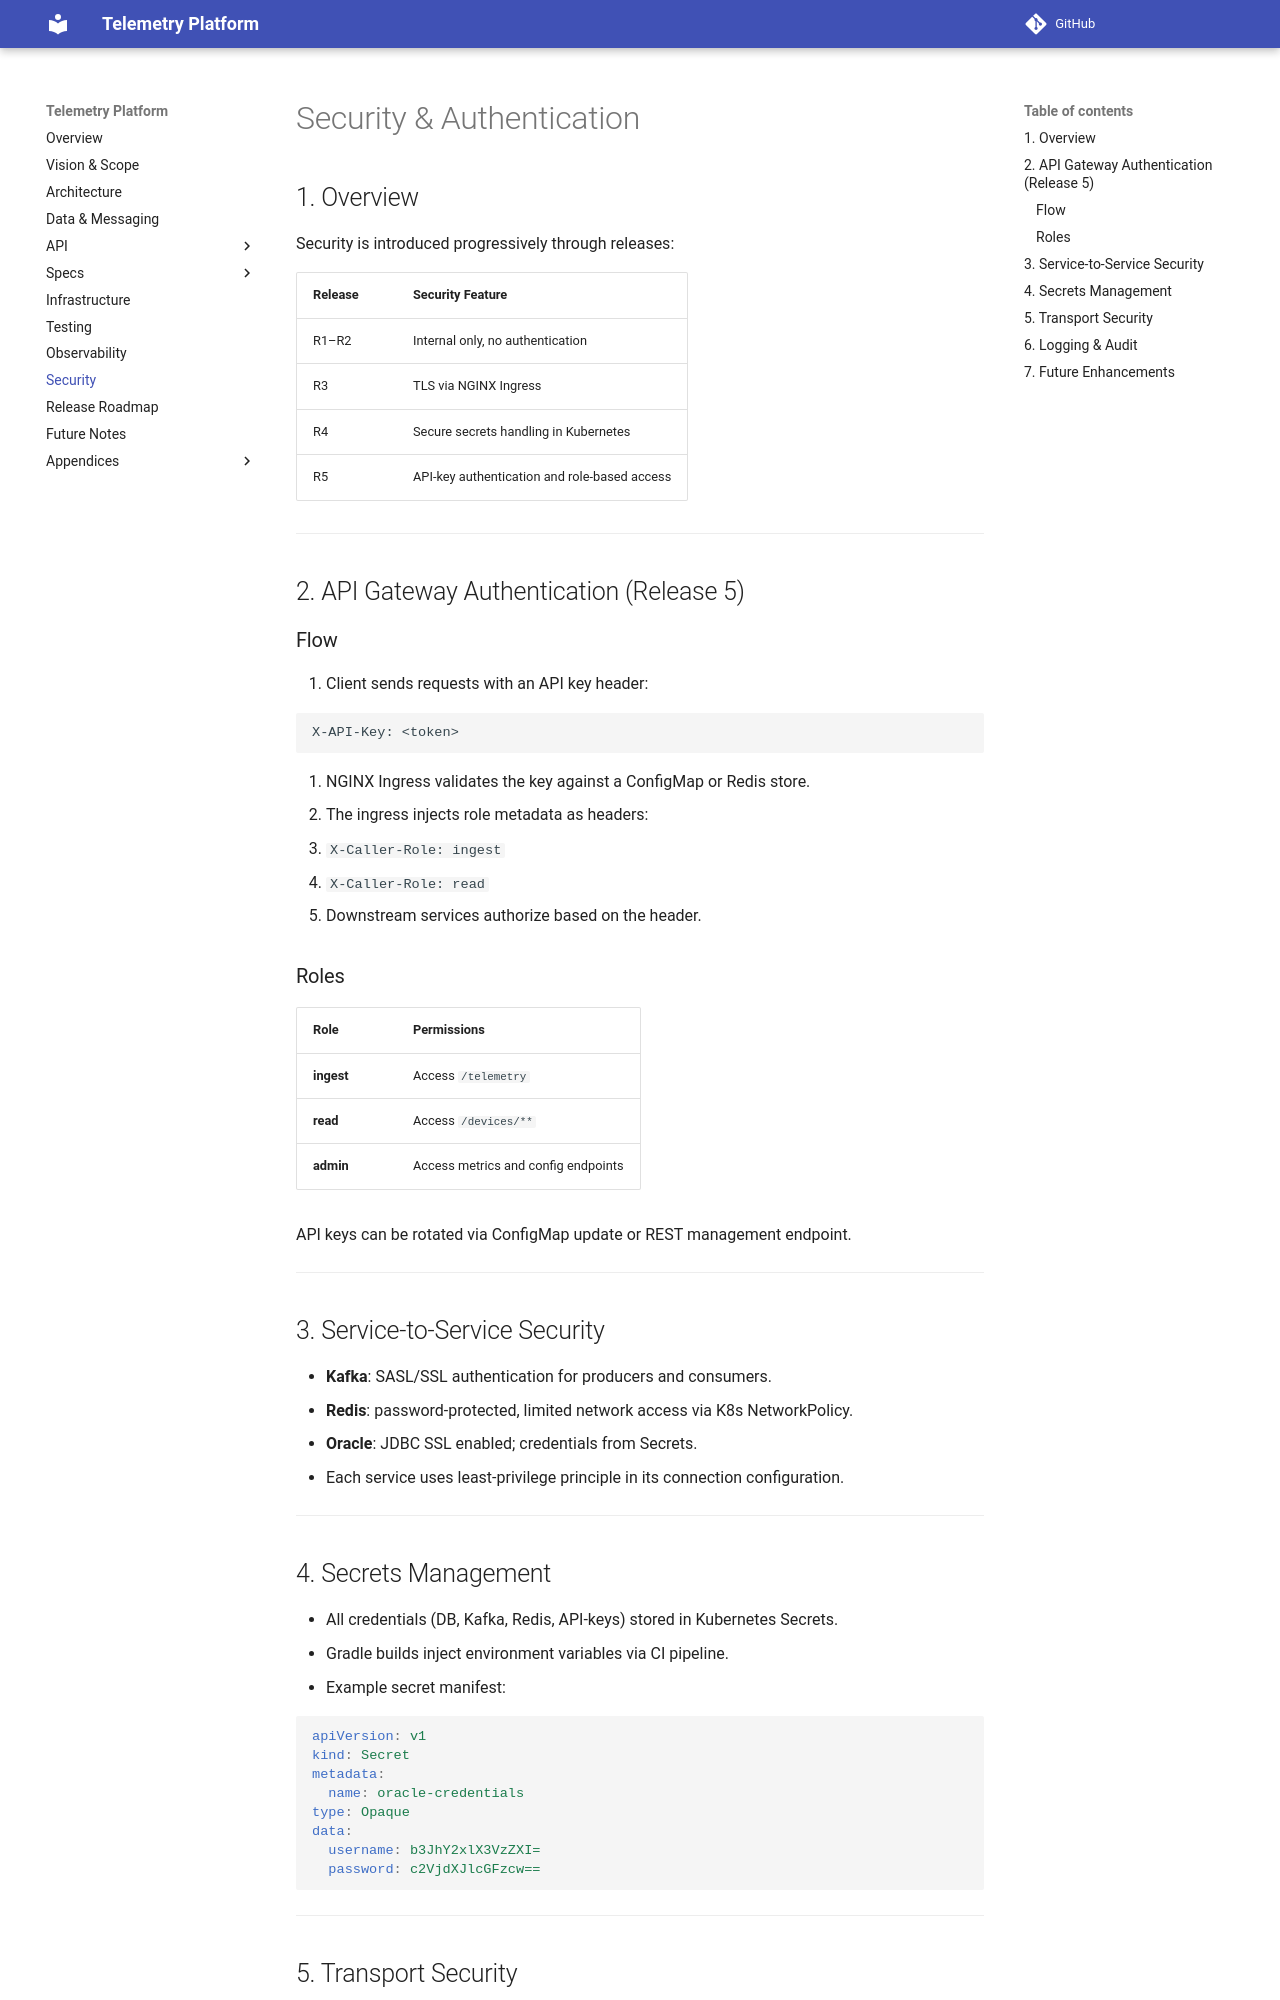

repository: pavlogutsa/telemetry-platform-demo · page: 08-security.html · generator: mkdocs

# Security & Authentication

## 1. Overview

Security is introduced progressively through releases:

| Release | Security Feature |
|----------|------------------|
| R1–R2 | Internal only, no authentication |
| R3 | TLS via NGINX Ingress |
| R4 | Secure secrets handling in Kubernetes |
| R5 | API-key authentication and role-based access |

---

## 2. API Gateway Authentication (Release 5)

### Flow

1. Client sends requests with an API key header:

```
X-API-Key: <token>
```

2. NGINX Ingress validates the key against a ConfigMap or Redis store.  
3. The ingress injects role metadata as headers:
   - `X-Caller-Role: ingest`
   - `X-Caller-Role: read`
4. Downstream services authorize based on the header.

### Roles

| Role | Permissions |
|------|--------------|
| **ingest** | Access `/telemetry` |
| **read** | Access `/devices/**` |
| **admin** | Access metrics and config endpoints |

API keys can be rotated via ConfigMap update or REST management endpoint.

---

## 3. Service-to-Service Security

- **Kafka**: SASL/SSL authentication for producers and consumers.  
- **Redis**: password-protected, limited network access via K8s NetworkPolicy.  
- **Oracle**: JDBC SSL enabled; credentials from Secrets.  
- Each service uses least-privilege principle in its connection configuration.

---

## 4. Secrets Management

- All credentials (DB, Kafka, Redis, API-keys) stored in Kubernetes Secrets.  
- Gradle builds inject environment variables via CI pipeline.  
- Example secret manifest:

```yaml
apiVersion: v1
kind: Secret
metadata:
  name: oracle-credentials
type: Opaque
data:
  username: b3JhY2xlX3VzZXI=
  password: c2VjdXJlcGFzcw==
```

---
